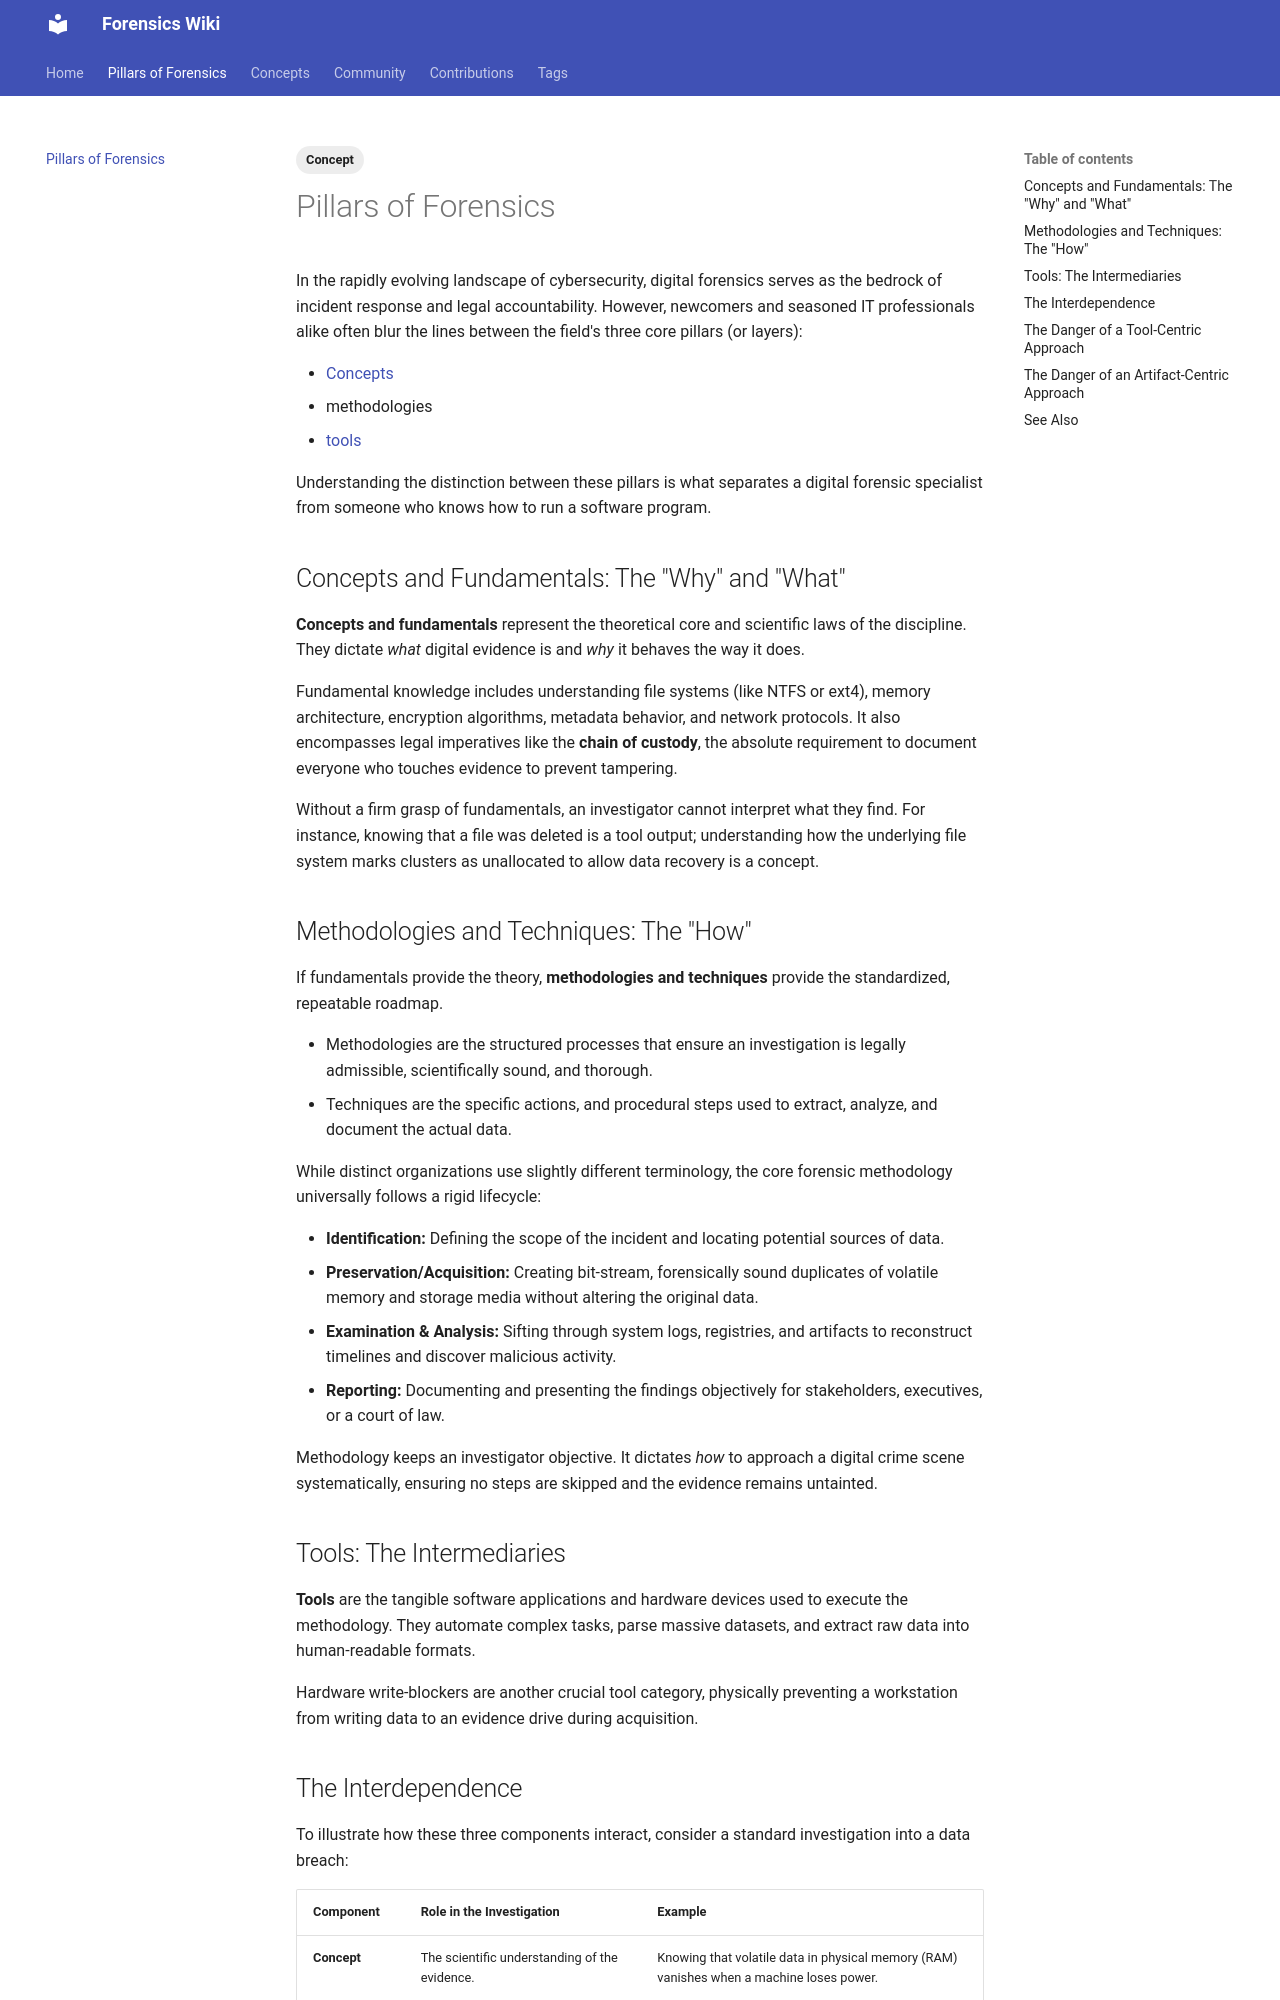

repository: forensicswiki/wiki · page: pillars_of_forensics/index.html · generator: mkdocs

---
tags:
  - Concept
---
In the rapidly evolving landscape of cybersecurity, digital forensics serves as the bedrock of
incident response and legal accountability. However, newcomers and seasoned IT professionals alike
often blur the lines between the field's three core pillars (or layers):

* [Concepts](concepts.md)
* methodologies
* [tools](forensic_tooling.md)

Understanding the distinction between these pillars is what separates a digital forensic specialist
from someone who knows how to run a software program.

## Concepts and Fundamentals: The "Why" and "What"

**Concepts and fundamentals** represent the theoretical core and scientific laws of the discipline.
They dictate *what* digital evidence is and *why* it behaves the way it does.

Fundamental knowledge includes understanding file systems (like NTFS or ext4), memory architecture,
encryption algorithms, metadata behavior, and network protocols. It also encompasses legal
imperatives like the **chain of custody**, the absolute requirement to document everyone who touches
evidence to prevent tampering.

Without a firm grasp of fundamentals, an investigator cannot interpret what they find. For
instance, knowing that a file was deleted is a tool output; understanding how the underlying file
system marks clusters as unallocated to allow data recovery is a concept.

## Methodologies and Techniques: The "How"

If fundamentals provide the theory, **methodologies and techniques** provide the standardized,
repeatable roadmap.

* Methodologies are the structured processes that ensure an investigation is legally admissible,
  scientifically sound, and thorough.
* Techniques are the specific actions, and procedural steps used to extract, analyze, and document
  the actual data.

While distinct organizations use slightly different terminology, the core forensic methodology
universally follows a rigid lifecycle:

* **Identification:** Defining the scope of the incident and locating potential sources of data.
* **Preservation/Acquisition:** Creating bit-stream, forensically sound duplicates of volatile
  memory and storage media without altering the original data.
* **Examination &amp; Analysis:** Sifting through system logs, registries, and artifacts to
  reconstruct timelines and discover malicious activity.
* **Reporting:** Documenting and presenting the findings objectively for stakeholders,
  executives, or a court of law.

Methodology keeps an investigator objective. It dictates *how* to approach a digital crime scene
systematically, ensuring no steps are skipped and the evidence remains untainted.

## Tools: The Intermediaries

**Tools** are the tangible software applications and hardware devices used to execute the
methodology. They automate complex tasks, parse massive datasets, and extract raw data into
human-readable formats.

Hardware write-blockers are another crucial tool category, physically preventing a workstation from
writing data to an evidence drive during acquisition.
